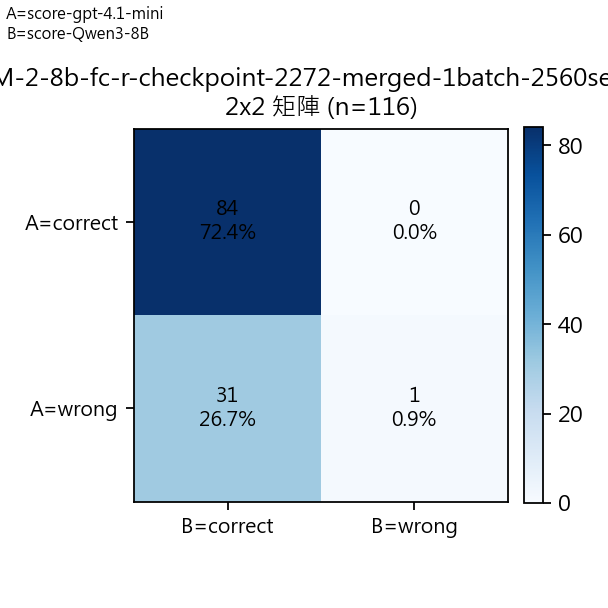

Values plotted in this chart, from the file beside it:
A/B Mapping, A=score-gpt-4.1-mini, B=score-Qwen3-8B
A\B, correct, wrong, Row Total
correct, 84, 0, 84
wrong, 31, 1, 32
Col Total, 115, 1, 116
